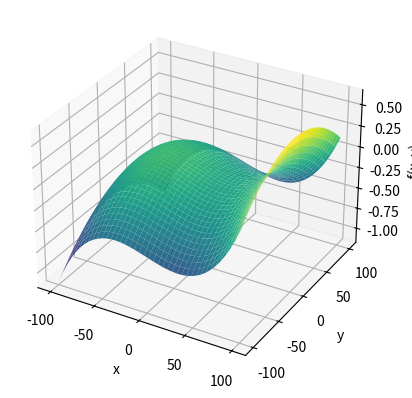

Here is the Python script that generated this plot:
import numpy as np
import matplotlib.pyplot as plt

# Создаем сетку значений x и y
x = np.linspace(-100, 100, 40) # создание массива из 100 точек(3 параметр), от -100 до 100
y = np.linspace(-100, 100, 40) # создание массива из 100 точек(3 параметр), от -100 до 100
X, Y = np.meshgrid(x, y) # создание сетки координат

# Вычисляем значения функции f(x, y)
Z = X**3 - 3600*X - 50*Y**2

# Создаем фигуру и 3D-оси
fig = plt.figure()
ax = fig.add_subplot(111, projection='3d') # означает 1 ряд, 1 колонка, 1-й график

# Строим поверхность
surf = ax.plot_surface(X, Y, Z, cmap='viridis')

# Настройка меток осей
ax.set_xlabel('x')
ax.set_ylabel('y')
ax.set_zlabel('f(x, y)')

# Показываем график
print(plt.show())